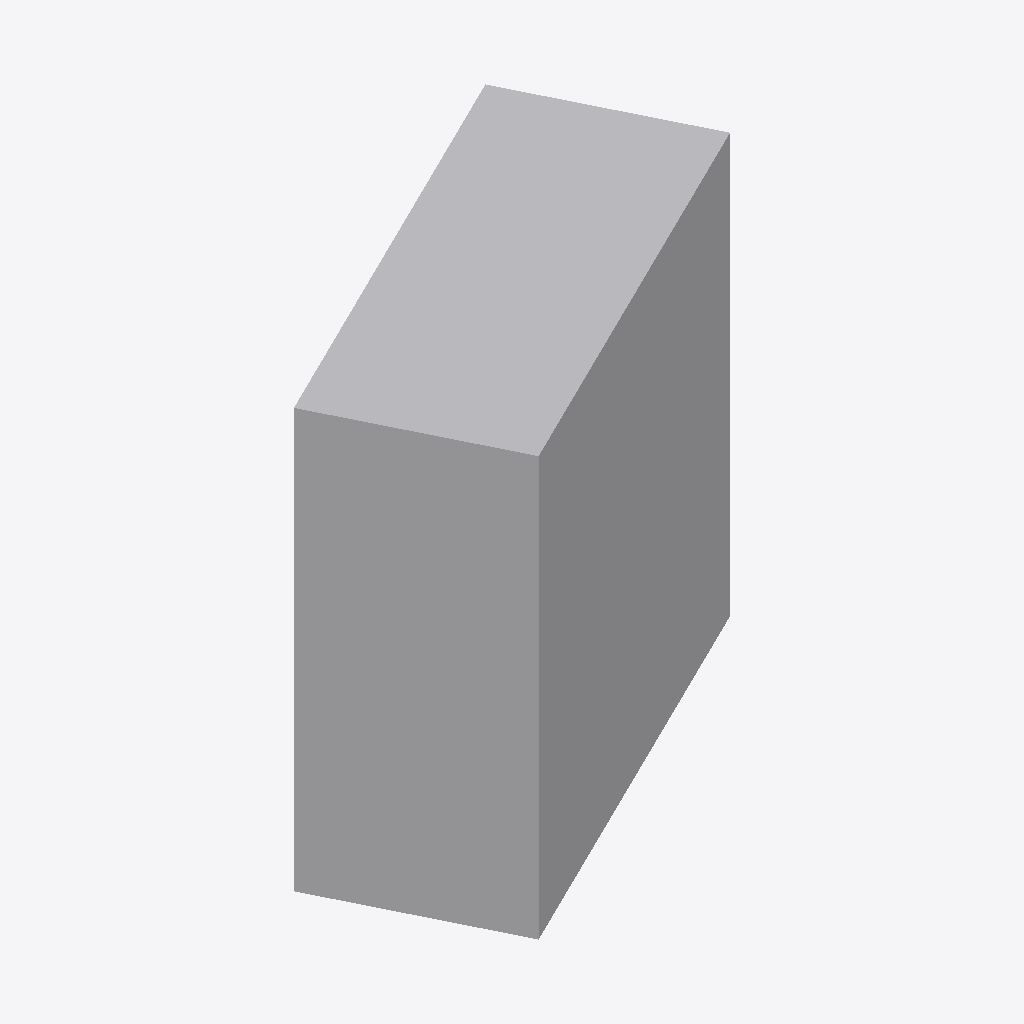
Isometric view of an IFC building model (IFC-SPF (STEP), schema IFC4, length unit millimetre), seen from the south-west, elements coloured by IFC class: 1 other element (light grey).
Extent 0.392 m × 0.300 m × 0.360 m (x, y, z). Elements (1): 1 IfcDuctSegment.

HEADER;
FILE_DESCRIPTION(('GeoIFCNet file'),'');
FILE_NAME('','1995-11-18T09:00:00',('YaMiSo'),('XUT_BIM606'),'ifcopenshell 0.7.0','','None');
FILE_SCHEMA(('IFC4'));
ENDSEC;
DATA;
#1=IFCPROJECT('3kY3UDFiT6gBwCg2kPxfu0',$,'My Project',$,$,$,$,(#65),#45);
#84=IFCSITE('1vUXEGAKX2_wjA4HNiMeru',#83,'My Site',$,$,$,$,$,$,$,$,$,$,$);
#82=IFCDUCTSEGMENT('2lyUmbCnv3pBKnMzp_n1gJ',#51,$,$,$,#93,#81,$,$);
ENDSEC;
